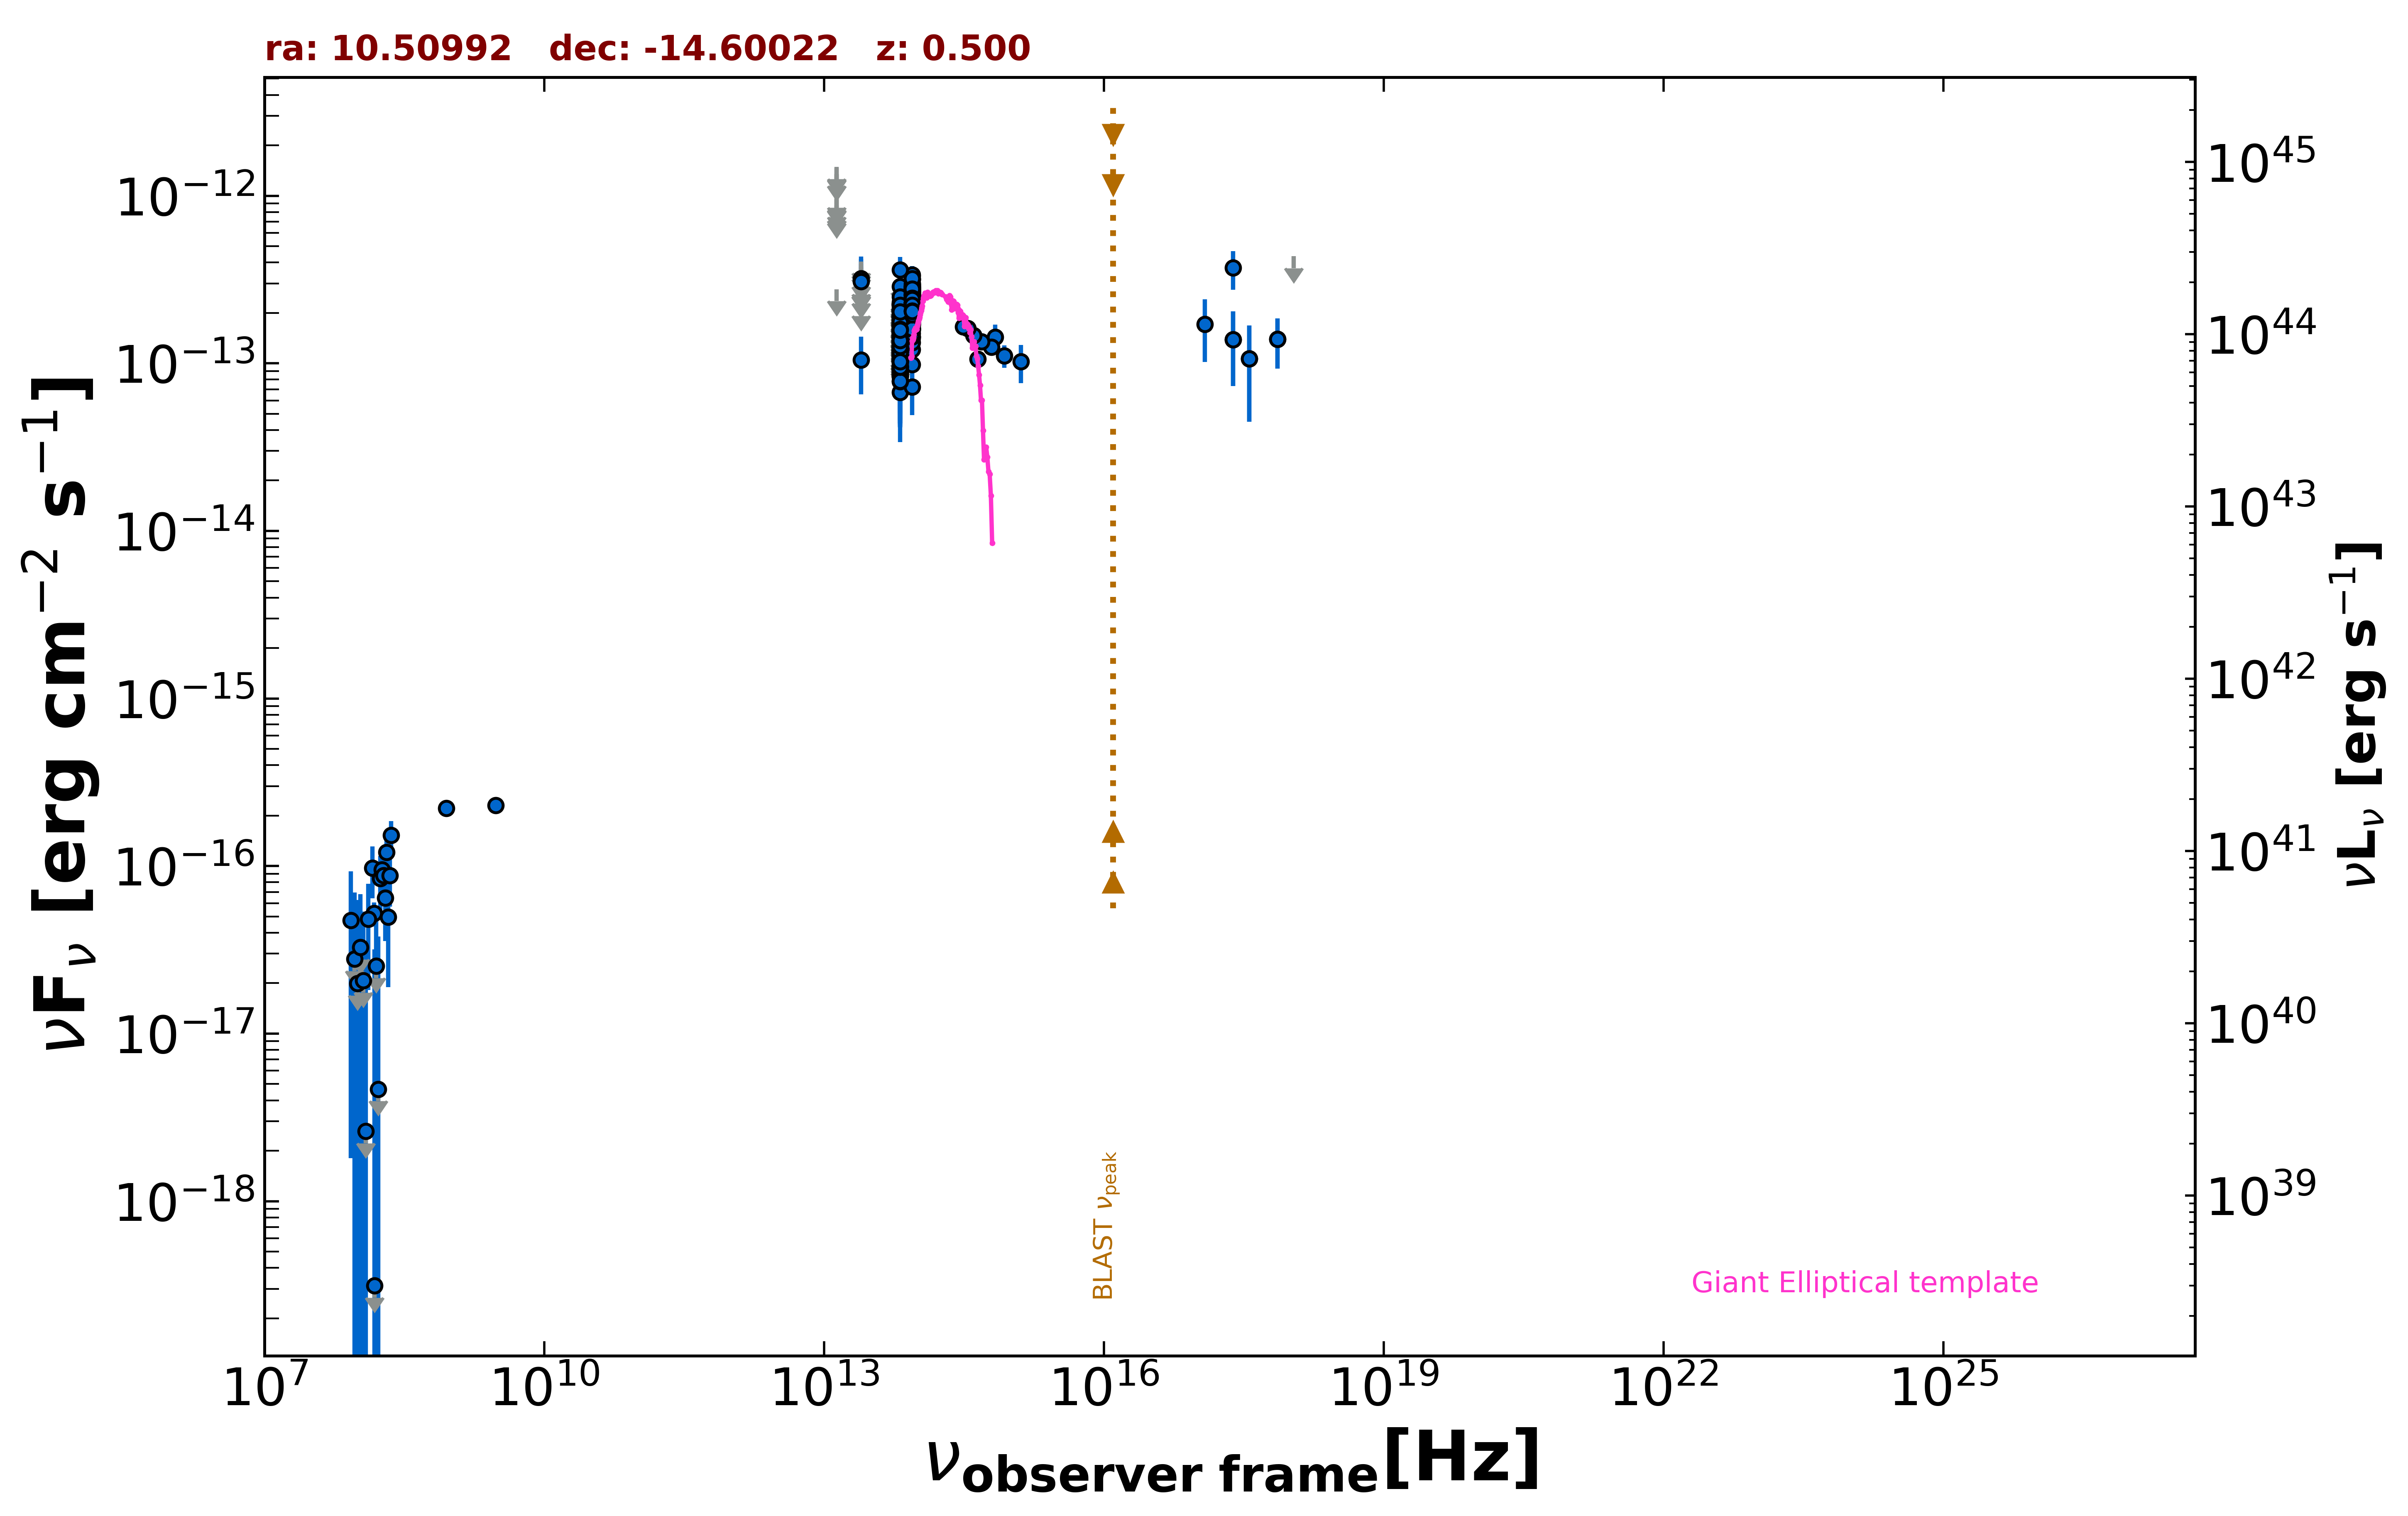

The file beside this chart, header and first rows:
freq., flux, err_flux, MJD_start, MJD_end, flag, catalog, reference
8.870e+08, 2.217e-16, 2.045e-17, 55000, 55000, , RACS, Hale et al. 2021  PASA  38  e058
3.000e+09, 2.297e-16, 7.450e-18, 55000, 55000, , VLASSQL, Gordon et al. 2021  ApJS  255  30
2.418e+17, 3.713e-13, 9.610e-14, 55000, 55000, , RASS, Boller et al. 2016  A&A  103  1
2.418e+17, 1.389e-13, 6.561e-14, 55340, 55340, , 1OUSX, Giommi et al. in preparation
1.209e+17, 1.714e-13, 6.955e-14, 55340, 55340, , 1OUSX, Giommi et al. in preparation
3.627e+17, 1.064e-13, 6.170e-14, 55340, 55340, , 1OUSX, Giommi et al. in preparation
7.253e+17, 1.392e-13, 4.640e-14, 55340, 55340, , 1OUSX, Giommi et al. in preparation
1.088e+18, 4.353e-13, 0.000e+00, 55340, 55340, UL, 1OUSX, Giommi et al. in preparation
1.500e+08, 5.220e-17, 8.550e-18, 55000, 55000, , TGSS150, Intema et al. 2017  A&A  598  A781
8.817e+13, 2.112e-13, 2.350e-15, 55000, 55000, , UNWISE, Schlafly et al. 2019  ApJS  240  30
6.517e+13, 1.158e-13, 3.400e-15, 55000, 55000, , UNWISE, Schlafly et al. 2019  ApJS  240  30
8.817e+13, 2.150e-13, 7.550e-15, 55000, 55000, , WISE, Wright et al. 2010  AJ  140  1868
6.517e+13, 1.306e-13, 8.550e-15, 55000, 55000, , WISE, Wright et al. 2010  AJ  140  1868
2.498e+13, 1.050e-13, 3.966e-14, 55000, 55000, , WISE, Wright et al. 2010  AJ  140  1868
1.363e+13, 2.767e-13, 0.000e+00, 55000, 55000, UL, WISE, Wright et al. 2010  AJ  140  1868
8.817e+13, 2.266e-13, 2.385e-14, 57198, 57198, , NEOWISE, Mainzer et al. 2014  ApJ  792  30
6.517e+13, 1.598e-13, 3.545e-14, 57198, 57198, , NEOWISE, Mainzer et al. 2014  ApJ  792  30
8.817e+13, 3.154e-13, 3.550e-14, 57199, 57199, , NEOWISE, Mainzer et al. 2014  ApJ  792  30
6.517e+13, 1.100e-13, 0.000e+00, 57199, 57199, UL, NEOWISE, Mainzer et al. 2014  ApJ  792  30
8.817e+13, 1.813e-13, 2.585e-14, 57198, 57198, , NEOWISE, Mainzer et al. 2014  ApJ  792  30
6.517e+13, 1.219e-13, 3.736e-14, 57198, 57198, , NEOWISE, Mainzer et al. 2014  ApJ  792  30
8.817e+13, 2.390e-13, 2.405e-14, 57198, 57198, , NEOWISE, Mainzer et al. 2014  ApJ  792  30
6.517e+13, 1.138e-13, 3.424e-14, 57198, 57198, , NEOWISE, Mainzer et al. 2014  ApJ  792  30
8.817e+13, 1.828e-13, 2.260e-14, 57199, 57199, , NEOWISE, Mainzer et al. 2014  ApJ  792  30
6.517e+13, 1.196e-13, 3.876e-14, 57199, 57199, , NEOWISE, Mainzer et al. 2014  ApJ  792  30
8.817e+13, 2.198e-13, 2.820e-14, 57199, 57199, , NEOWISE, Mainzer et al. 2014  ApJ  792  30
6.517e+13, 1.049e-13, 3.549e-14, 57199, 57199, , NEOWISE, Mainzer et al. 2014  ApJ  792  30
8.817e+13, 2.289e-13, 2.385e-14, 57198, 57198, , NEOWISE, Mainzer et al. 2014  ApJ  792  30
6.517e+13, 1.865e-13, 3.715e-14, 57198, 57198, , NEOWISE, Mainzer et al. 2014  ApJ  792  30
8.817e+13, 2.542e-13, 2.865e-14, 57199, 57199, , NEOWISE, Mainzer et al. 2014  ApJ  792  30
6.517e+13, 2.238e-13, 9.275e-14, 57199, 57199, , NEOWISE, Mainzer et al. 2014  ApJ  792  30
8.817e+13, 2.419e-13, 2.500e-14, 57199, 57199, , NEOWISE, Mainzer et al. 2014  ApJ  792  30
6.517e+13, 2.187e-13, 4.710e-14, 57199, 57199, , NEOWISE, Mainzer et al. 2014  ApJ  792  30
8.817e+13, 1.932e-13, 2.910e-14, 57199, 57199, , NEOWISE, Mainzer et al. 2014  ApJ  792  30
6.517e+13, 9.109e-14, 3.619e-14, 57199, 57199, , NEOWISE, Mainzer et al. 2014  ApJ  792  30
8.817e+13, 1.736e-13, 2.390e-14, 57199, 57199, , NEOWISE, Mainzer et al. 2014  ApJ  792  30
6.517e+13, 1.416e-13, 4.060e-14, 57199, 57199, , NEOWISE, Mainzer et al. 2014  ApJ  792  30
8.817e+13, 1.859e-13, 2.300e-14, 57199, 57199, , NEOWISE, Mainzer et al. 2014  ApJ  792  30
6.517e+13, 1.590e-13, 0.000e+00, 57199, 57199, UL, NEOWISE, Mainzer et al. 2014  ApJ  792  30
8.817e+13, 2.755e-13, 2.920e-14, 57199, 57199, , NEOWISE, Mainzer et al. 2014  ApJ  792  30
6.517e+13, 1.636e-13, 3.600e-14, 57199, 57199, , NEOWISE, Mainzer et al. 2014  ApJ  792  30
8.817e+13, 1.957e-13, 2.185e-14, 57199, 57199, , NEOWISE, Mainzer et al. 2014  ApJ  792  30
6.517e+13, 1.586e-13, 3.500e-14, 57199, 57199, , NEOWISE, Mainzer et al. 2014  ApJ  792  30
8.817e+13, 2.415e-13, 2.520e-14, 57376, 57376, , NEOWISE, Mainzer et al. 2014  ApJ  792  30
6.517e+13, 1.677e-13, 5.550e-14, 57376, 57376, , NEOWISE, Mainzer et al. 2014  ApJ  792  30
8.817e+13, 1.885e-13, 3.385e-14, 57376, 57376, , NEOWISE, Mainzer et al. 2014  ApJ  792  30
6.517e+13, 1.679e-13, 6.290e-14, 57376, 57376, , NEOWISE, Mainzer et al. 2014  ApJ  792  30
8.817e+13, 2.667e-13, 2.630e-14, 57376, 57376, , NEOWISE, Mainzer et al. 2014  ApJ  792  30
6.517e+13, 1.221e-13, 6.096e-14, 57376, 57376, , NEOWISE, Mainzer et al. 2014  ApJ  792  30
8.817e+13, 2.208e-13, 3.410e-14, 57376, 57376, , NEOWISE, Mainzer et al. 2014  ApJ  792  30
6.517e+13, 1.220e-13, 6.143e-14, 57376, 57376, , NEOWISE, Mainzer et al. 2014  ApJ  792  30
8.817e+13, 2.144e-13, 2.790e-14, 57376, 57376, , NEOWISE, Mainzer et al. 2014  ApJ  792  30
6.517e+13, 1.856e-13, 0.000e+00, 57376, 57376, UL, NEOWISE, Mainzer et al. 2014  ApJ  792  30
8.817e+13, 2.128e-13, 2.320e-14, 56649, 56649, , NEOWISE, Mainzer et al. 2014  ApJ  792  30
6.517e+13, 1.214e-13, 3.890e-14, 56649, 56649, , NEOWISE, Mainzer et al. 2014  ApJ  792  30
8.817e+13, 2.117e-13, 3.325e-14, 56649, 56649, , NEOWISE, Mainzer et al. 2014  ApJ  792  30
6.517e+13, 1.477e-13, 3.655e-14, 56649, 56649, , NEOWISE, Mainzer et al. 2014  ApJ  792  30
8.817e+13, 2.444e-13, 2.705e-14, 56650, 56650, , NEOWISE, Mainzer et al. 2014  ApJ  792  30
6.517e+13, 1.524e-13, 0.000e+00, 56650, 56650, UL, NEOWISE, Mainzer et al. 2014  ApJ  792  30
8.817e+13, 3.186e-13, 2.530e-14, 56650, 56650, , NEOWISE, Mainzer et al. 2014  ApJ  792  30
... 536 more rows
